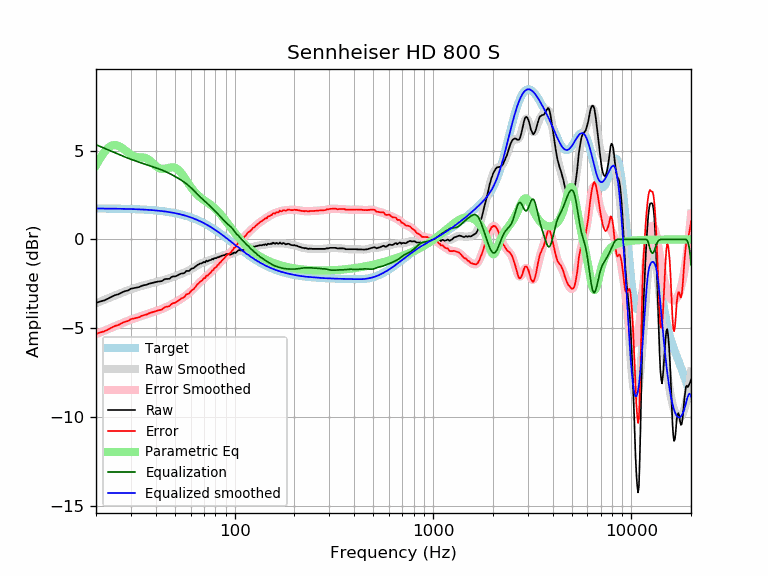

Data behind this chart, as committed beside it:
frequency, raw, error, smoothed, error_smoothed, equalization, parametric_eq, equalized_raw, equalized_smoothed, target
20, -3.57, -5.31, -3.59, -5.33, 5.33, 4.16, 1.76, 1.74, 1.74
21, -3.49, -5.23, -3.49, -5.23, 5.23, 4.57, 1.74, 1.74, 1.74
22, -3.43, -5.17, -3.40, -5.14, 5.14, 4.91, 1.71, 1.74, 1.74
23, -3.33, -5.07, -3.31, -5.05, 5.05, 5.16, 1.72, 1.74, 1.74
24, -3.22, -4.96, -3.22, -4.96, 4.96, 5.29, 1.74, 1.74, 1.74
25, -3.13, -4.86, -3.14, -4.88, 4.88, 5.32, 1.75, 1.73, 1.73
26, -3.08, -4.81, -3.06, -4.79, 4.79, 5.27, 1.71, 1.73, 1.73
27, -2.98, -4.71, -2.99, -4.72, 4.72, 5.16, 1.74, 1.73, 1.73
28, -2.91, -4.63, -2.92, -4.64, 4.64, 5.02, 1.73, 1.72, 1.72
29, -2.87, -4.59, -2.86, -4.58, 4.58, 4.89, 1.71, 1.72, 1.72
30, -2.77, -4.48, -2.80, -4.51, 4.51, 4.77, 1.74, 1.71, 1.71
31, -2.74, -4.45, -2.75, -4.46, 4.46, 4.69, 1.72, 1.71, 1.71
32, -2.71, -4.41, -2.70, -4.40, 4.40, 4.64, 1.69, 1.70, 1.70
33, -2.68, -4.38, -2.66, -4.35, 4.35, 4.62, 1.67, 1.70, 1.70
34, -2.61, -4.30, -2.61, -4.30, 4.30, 4.62, 1.69, 1.69, 1.69
35, -2.57, -4.25, -2.57, -4.26, 4.26, 4.60, 1.69, 1.68, 1.68
36, -2.55, -4.22, -2.54, -4.21, 4.21, 4.56, 1.66, 1.67, 1.67
37, -2.49, -4.15, -2.50, -4.17, 4.17, 4.48, 1.68, 1.66, 1.66
38, -2.46, -4.11, -2.47, -4.12, 4.12, 4.37, 1.66, 1.65, 1.65
39, -2.43, -4.07, -2.44, -4.08, 4.08, 4.25, 1.65, 1.64, 1.64
40, -2.40, -4.03, -2.40, -4.04, 4.04, 4.14, 1.64, 1.63, 1.63
41, -2.37, -3.99, -2.37, -4.00, 4.00, 4.06, 1.63, 1.62, 1.62
42, -2.36, -3.97, -2.34, -3.95, 3.95, 4.00, 1.59, 1.61, 1.61
43, -2.34, -3.94, -2.31, -3.91, 3.91, 3.97, 1.57, 1.60, 1.60
44, -2.26, -3.84, -2.28, -3.86, 3.86, 3.97, 1.60, 1.58, 1.58
45, -2.22, -3.79, -2.24, -3.81, 3.81, 3.99, 1.59, 1.57, 1.57
46, -2.22, -3.77, -2.21, -3.76, 3.76, 4.02, 1.54, 1.55, 1.55
47, -2.21, -3.75, -2.17, -3.71, 3.71, 4.04, 1.50, 1.54, 1.54
48, -2.11, -3.63, -2.14, -3.66, 3.66, 4.06, 1.55, 1.52, 1.52
49, -2.08, -3.58, -2.10, -3.61, 3.61, 4.06, 1.53, 1.50, 1.50
50, -2.08, -3.56, -2.07, -3.55, 3.55, 4.04, 1.47, 1.48, 1.48
51, -2.05, -3.51, -2.03, -3.50, 3.50, 3.99, 1.45, 1.46, 1.46
52, -2.00, -3.44, -2.00, -3.44, 3.44, 3.92, 1.44, 1.44, 1.44
53, -1.95, -3.37, -1.96, -3.38, 3.38, 3.82, 1.43, 1.42, 1.42
54, -1.91, -3.31, -1.93, -3.32, 3.32, 3.71, 1.41, 1.40, 1.40
55, -1.91, -3.29, -1.89, -3.26, 3.26, 3.59, 1.35, 1.38, 1.38
56, -1.87, -3.22, -1.85, -3.20, 3.20, 3.46, 1.33, 1.35, 1.35
57, -1.77, -3.10, -1.81, -3.14, 3.14, 3.33, 1.37, 1.33, 1.33
58, -1.77, -3.07, -1.77, -3.07, 3.07, 3.20, 1.30, 1.30, 1.30
59, -1.77, -3.04, -1.73, -3.00, 3.00, 3.08, 1.23, 1.27, 1.27
60, -1.68, -2.92, -1.69, -2.93, 2.93, 2.96, 1.25, 1.24, 1.24
61, -1.63, -2.85, -1.64, -2.86, 2.86, 2.85, 1.23, 1.22, 1.22
62, -1.62, -2.81, -1.59, -2.78, 2.78, 2.75, 1.16, 1.19, 1.19
63, -1.55, -2.71, -1.54, -2.70, 2.70, 2.66, 1.15, 1.16, 1.16
64, -1.49, -2.61, -1.50, -2.62, 2.62, 2.58, 1.13, 1.12, 1.12
65, -1.43, -2.52, -1.45, -2.54, 2.54, 2.51, 1.11, 1.09, 1.09
66, -1.40, -2.46, -1.41, -2.47, 2.47, 2.44, 1.07, 1.06, 1.06
67, -1.35, -2.37, -1.37, -2.39, 2.39, 2.38, 1.04, 1.02, 1.02
68, -1.35, -2.34, -1.34, -2.33, 2.33, 2.32, 0.98, 0.99, 0.99
69, -1.31, -2.26, -1.31, -2.26, 2.26, 2.27, 0.95, 0.95, 0.95
70, -1.26, -2.18, -1.28, -2.20, 2.20, 2.22, 0.94, 0.92, 0.92
71, -1.29, -2.17, -1.25, -2.14, 2.14, 2.17, 0.85, 0.88, 0.88
72, -1.19, -2.03, -1.23, -2.07, 2.07, 2.13, 0.88, 0.84, 0.84
73, -1.23, -2.04, -1.21, -2.01, 2.01, 2.08, 0.78, 0.81, 0.81
74, -1.19, -1.96, -1.19, -1.95, 1.95, 2.03, 0.76, 0.77, 0.77
75, -1.16, -1.89, -1.16, -1.89, 1.89, 1.99, 0.73, 0.73, 0.73
76, -1.16, -1.85, -1.14, -1.83, 1.83, 1.94, 0.67, 0.69, 0.69
77, -1.09, -1.74, -1.12, -1.77, 1.77, 1.89, 0.68, 0.65, 0.65
78, -1.12, -1.73, -1.10, -1.71, 1.71, 1.84, 0.59, 0.61, 0.61
79, -1.05, -1.62, -1.07, -1.64, 1.64, 1.78, 0.59, 0.57, 0.57
... 553 more rows
